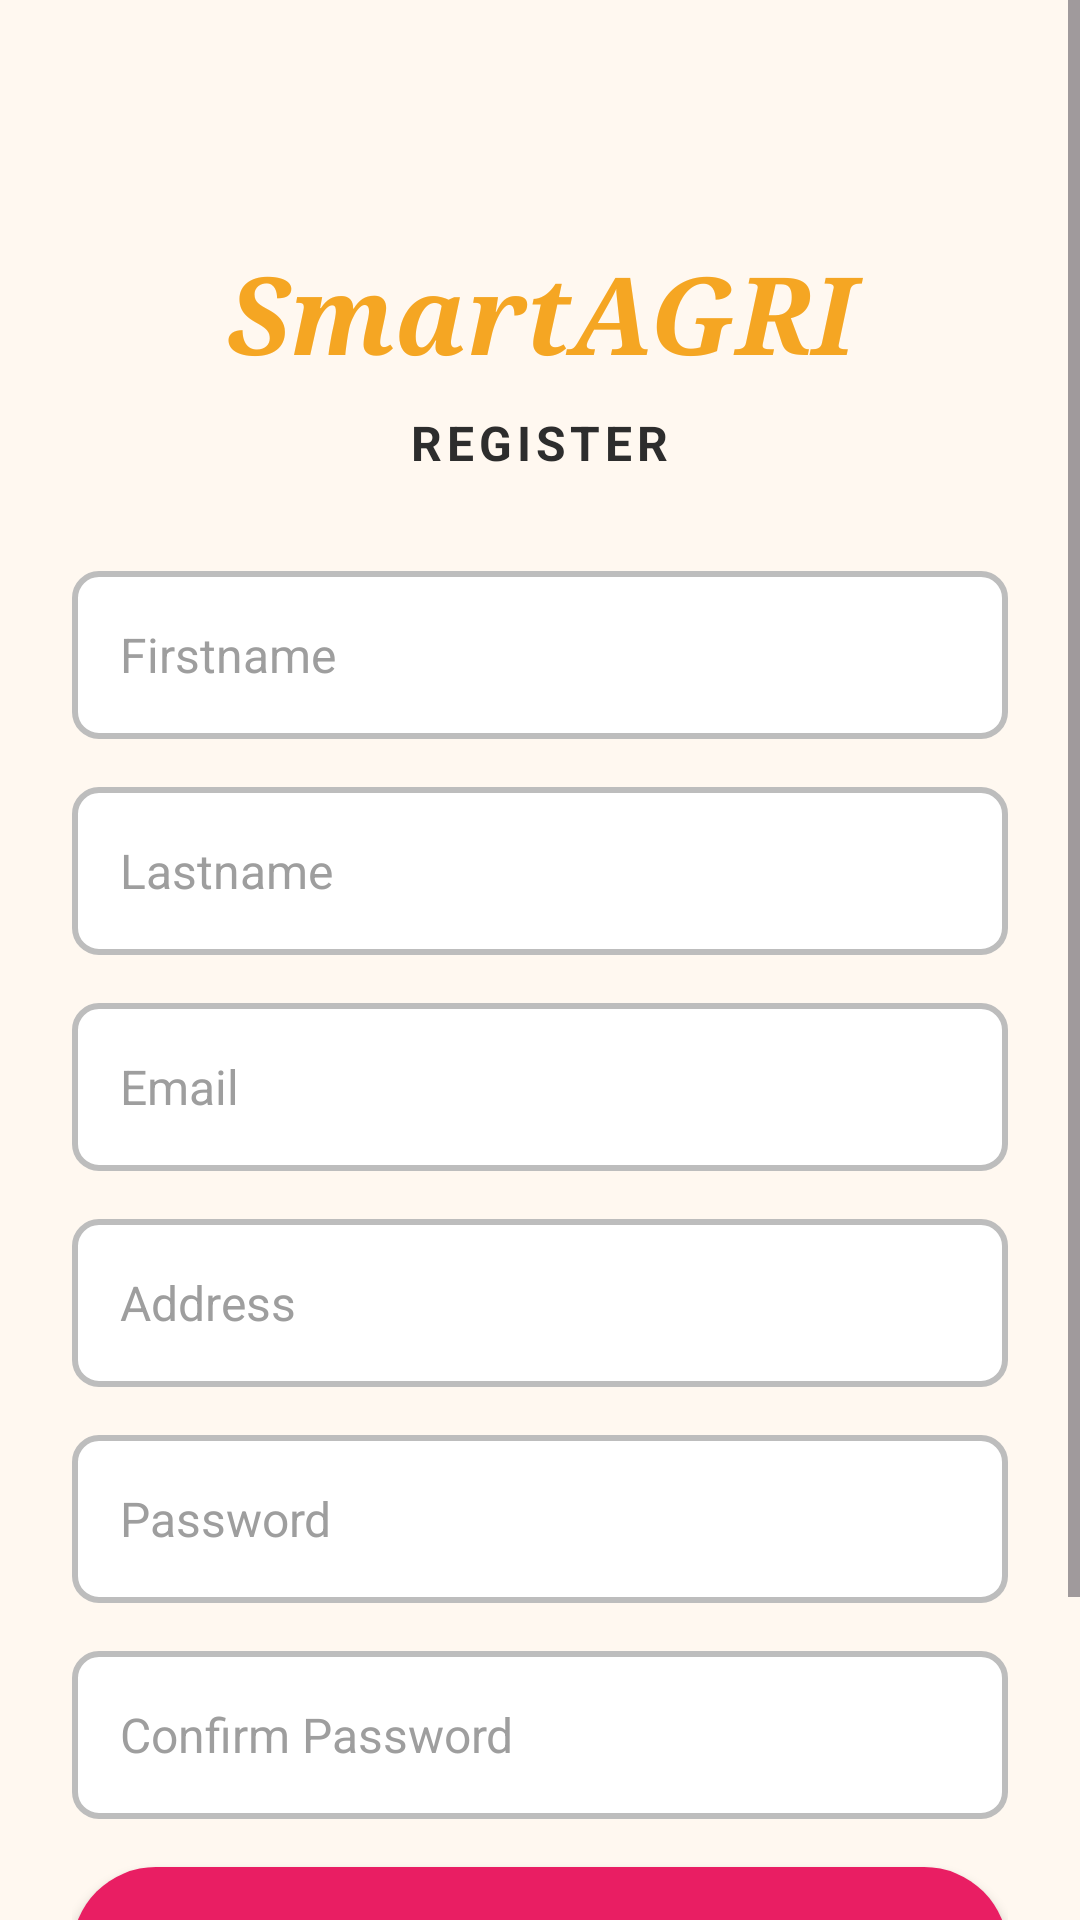

Android layout source for this screen:
<!-- AndroidManifest.xml: application theme Theme.SmartAgri -->
<!-- res/layout/activity_register.xml -->
<?xml version="1.0" encoding="utf-8"?>
<ScrollView
    xmlns:android="http://schemas.android.com/apk/res/android"
    android:layout_width="match_parent"
    android:layout_height="match_parent"
    android:background="@color/background_cream"
    android:fillViewport="true">

    <LinearLayout
        android:id="@+id/registerContainer"
        android:layout_width="match_parent"
        android:layout_height="wrap_content"
        android:orientation="vertical"
        android:padding="24dp"
        android:gravity="center_horizontal">

        
        <TextView
            android:id="@+id/appName"
            android:layout_width="match_parent"
            android:layout_height="wrap_content"
            android:layout_marginTop="56dp"
            android:gravity="center"
            android:text="SmartAGRI"
            android:textColor="#F5A623"
            android:textSize="36sp"
            android:textStyle="italic|bold"
            android:fontFamily="serif" />

        
        <TextView
            android:id="@+id/registerTitle"
            android:layout_width="wrap_content"
            android:layout_height="wrap_content"
            android:text="REGISTER"
            android:textSize="16sp"
            android:textColor="#2D2D2D"
            android:textStyle="bold"
            android:letterSpacing="0.1"
            android:layout_marginTop="8dp"
            android:layout_marginBottom="32dp"/>

        
        <EditText
            android:id="@+id/firstnameInput"
            android:layout_width="match_parent"
            android:layout_height="56dp"
            android:hint="Firstname"
            android:inputType="text"
            android:textSize="16sp"
            android:textColor="#2D2D2D"
            android:textColorHint="#9E9E9E"
            android:background="@drawable/edittext_border"
            android:paddingStart="16dp"
            android:paddingEnd="16dp"
            android:layout_marginBottom="16dp"/>

        
        <EditText
            android:id="@+id/lastnameInput"
            android:layout_width="match_parent"
            android:layout_height="56dp"
            android:hint="Lastname"
            android:inputType="text"
            android:textSize="16sp"
            android:textColor="#2D2D2D"
            android:textColorHint="#9E9E9E"
            android:background="@drawable/edittext_border"
            android:paddingStart="16dp"
            android:paddingEnd="16dp"
            android:layout_marginBottom="16dp"/>

        
        <EditText
            android:id="@+id/emailInput"
            android:layout_width="match_parent"
            android:layout_height="56dp"
            android:hint="Email"
            android:inputType="text"
            android:textSize="16sp"
            android:textColor="#2D2D2D"
            android:textColorHint="#9E9E9E"
            android:background="@drawable/edittext_border"
            android:paddingStart="16dp"
            android:paddingEnd="16dp"
            android:layout_marginBottom="16dp"/>

        <AutoCompleteTextView
            android:id="@+id/addressInput"
            android:layout_width="match_parent"
            android:layout_height="56dp"
            android:hint="Address"
            android:inputType="textPostalAddress"
            android:textSize="16sp"
            android:textColor="#2D2D2D"
            android:textColorHint="#9E9E9E"
            android:background="@drawable/edittext_border"
            android:paddingStart="16dp"
            android:paddingEnd="16dp"
            android:layout_marginBottom="16dp"
            android:completionThreshold="1"
            android:dropDownVerticalOffset="8dp"
            android:dropDownWidth="match_parent"/>

        
        <EditText
            android:id="@+id/regpasswordInput"
            android:layout_width="match_parent"
            android:layout_height="56dp"
            android:hint="Password"
            android:inputType="textPassword"
            android:textSize="16sp"
            android:textColor="#2D2D2D"
            android:textColorHint="#9E9E9E"
            android:background="@drawable/edittext_border"
            android:paddingStart="16dp"
            android:paddingEnd="16dp"
            android:layout_marginBottom="16dp"/>

        
        <EditText
            android:id="@+id/confirmpasswordInput"
            android:layout_width="match_parent"
            android:layout_height="56dp"
            android:hint="Confirm Password"
            android:inputType="textPassword"
            android:textSize="16sp"
            android:textColor="#2D2D2D"
            android:textColorHint="#9E9E9E"
            android:background="@drawable/edittext_border"
            android:paddingStart="16dp"
            android:paddingEnd="16dp"
            android:layout_marginBottom="16dp"/>

        
        <Button
            android:id="@+id/registerButton"
            android:layout_width="match_parent"
            android:layout_height="56dp"
            android:text="REGISTER"
            android:textSize="16sp"
            android:textStyle="bold"
            android:textColor="#FFFFFF"
            android:background="@drawable/button_rounded"
            android:letterSpacing="0.1"
            android:layout_marginBottom="24dp"/>

        
        <TextView
            android:id="@+id/loginText"
            android:layout_width="wrap_content"
            android:layout_height="wrap_content"
            android:textSize="14sp"
            android:text="Already have an account? Login"
            android:textColor="#2D2D2D"
            android:layout_marginBottom="24dp"
            android:clickable="true"
            android:focusable="true"/>



    </LinearLayout>

</ScrollView>
<!-- resources referenced by this layout -->
<resources>
  <color name="background_cream">#FFF8F0</color>
  <!-- drawable button_rounded (drawable) -->
  <?xml version="1.0" encoding="utf-8"?>
  <selector xmlns:android="http://schemas.android.com/apk/res/android">
  
      
      <item android:state_pressed="true">
          <shape android:shape="rectangle">
              <solid android:color="#D81B60"/> 
              <corners android:radius="28dp"/> 
          </shape>
      </item>
  
      
      <item>
          <shape android:shape="rectangle">
              <solid android:color="#E91E63"/>
              <corners android:radius="28dp"/>
          </shape>
      </item>
  
  </selector>
  <!-- drawable edittext_border (drawable) -->
  <shape xmlns:android="http://schemas.android.com/apk/res/android">
      <solid android:color="#FFFFFF"/>
      <corners android:radius="8dp"/>
      <stroke android:width="2dp" android:color="#BDBDBD"/>
  </shape>
  <style name="Theme.SmartAgri" parent="Base.Theme.SmartAgri" />
  <style name="Base.Theme.SmartAgri" parent="Theme.Material3.DayNight.NoActionBar">
          <item name="colorPrimary">@color/primary_green</item>
          <item name="colorPrimaryVariant">@color/primary_green</item>
          <item name="colorOnPrimary">@color/white</item>
          
          <item name="colorSecondary">@color/primary_orange</item>
          <item name="colorSecondaryVariant">@color/primary_orange</item>
          <item name="colorOnSecondary">@color/black</item>
          
          <item name="android:statusBarColor">@color/background_light</item>
          
          <item name="android:windowLightStatusBar">true</item>
          
          <item name="android:windowBackground">@color/background_light</item>
      </style>
  <color name="primary_green">#4A7C59</color>
  <color name="white">#FFFFFF</color>
  <color name="primary_orange">#F5A623</color>
  <color name="black">#FF000000</color>
  <color name="background_light">#F8F9FA</color>
</resources>
